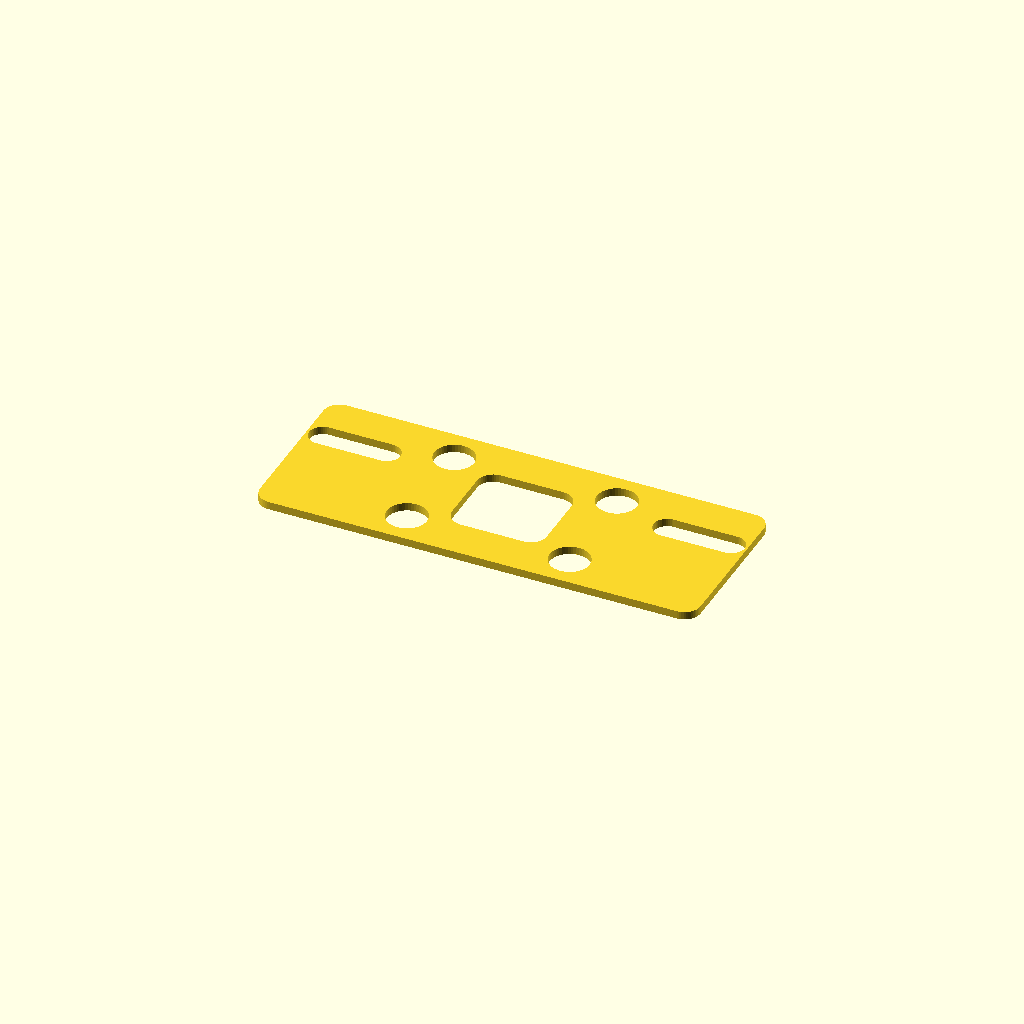
Cell 1 — every parameter at its default value.
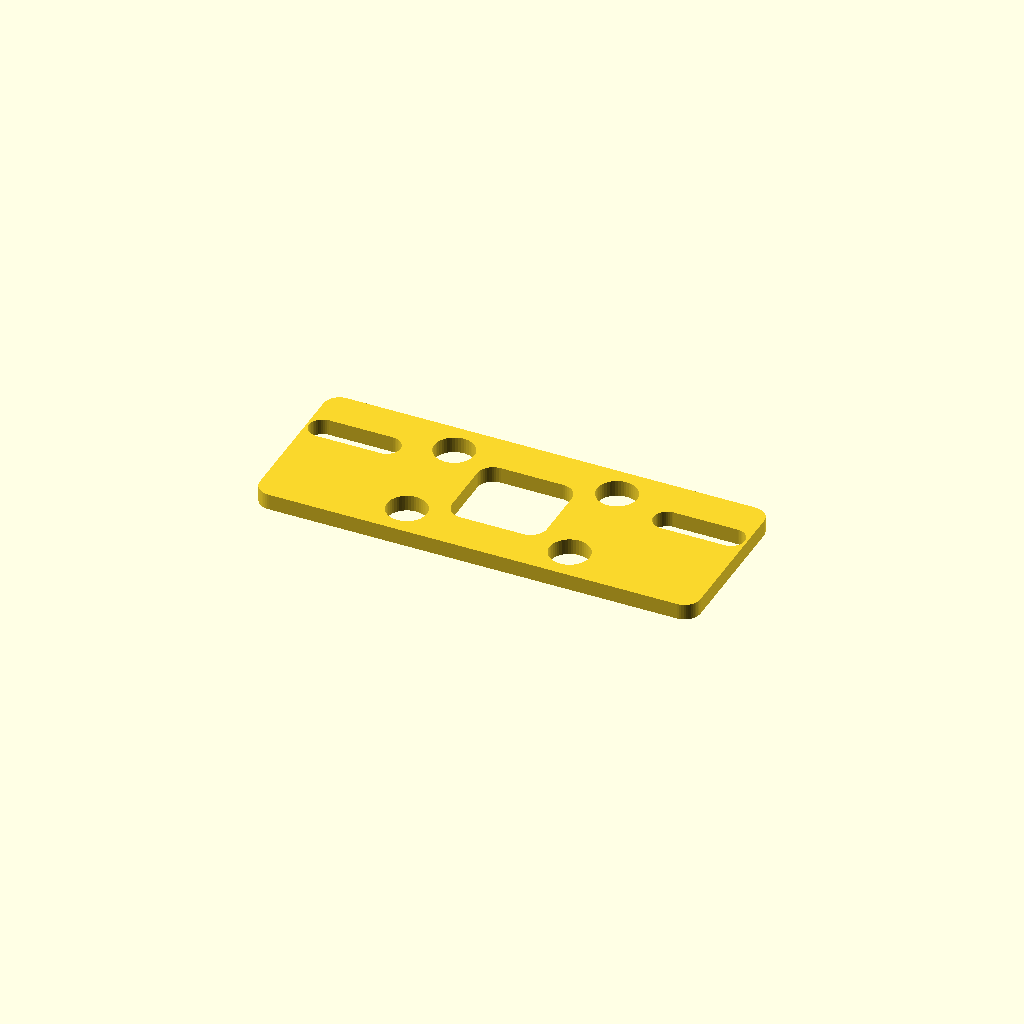
Cell 2: gauge_t = 2 (everything else at default).
All cells are drawn from one camera (rotation 55°, 0°, 25°, orthographic, colour scheme Cornfield), so only the parameter changes between them.
The OpenSCAD source (projects/small-box-sensors/part-gauge.scad):
// Fit-check gauge, generated: shop gauge projects/small-box-sensors "carrier()" 1
// Two horizontal slices of the finished part, re-extruded thin. Rerun the command to change it;
// a hand-written gauge replaces this file and drops this first line.
use <model.scad>

/* [Gauge] */
z_plate = 1;   // slice height through the plate: its outline and through-holes
z_wall = -1;    // slice height through the walls the object sits against; below 0 for none
gauge_t = 1;       // gauge plate thickness
gauge_rise = 2;    // gauge wall height above the plate

module gauge_slice() {
    linear_extrude(gauge_t) projection(cut = true) translate([0, 0, -z_plate]) children();
    if (z_wall >= 0) translate([0, 0, gauge_t - 0.01]) linear_extrude(gauge_rise + 0.01) projection(cut = true) translate([0, 0, -z_wall]) children();
}

gauge_slice() carrier();
Customizer parameters (derived from the source; name, type, default, range or options):
z_plate: number, default 1
z_wall: number, default -1
gauge_t: number, default 1
gauge_rise: number, default 2
